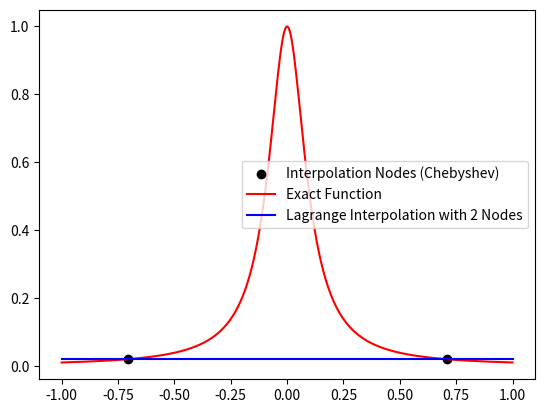
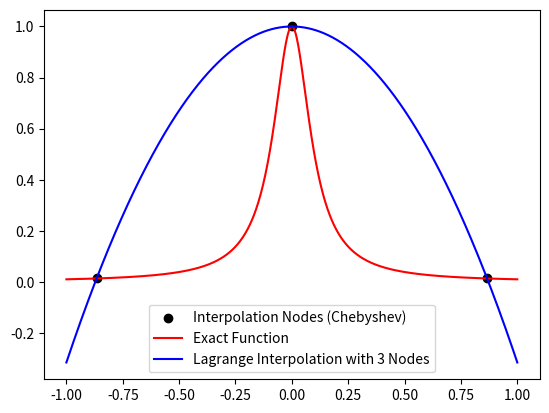
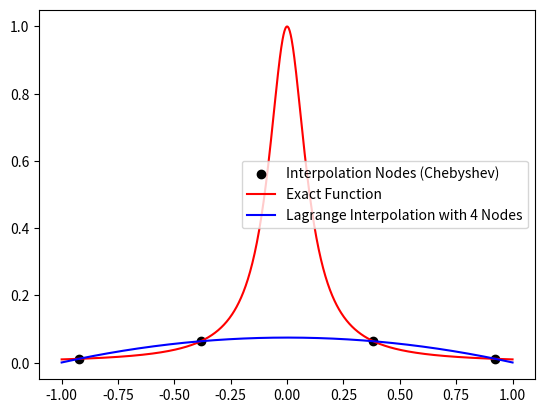
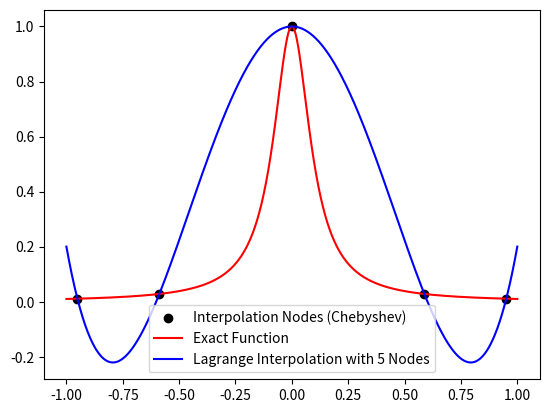
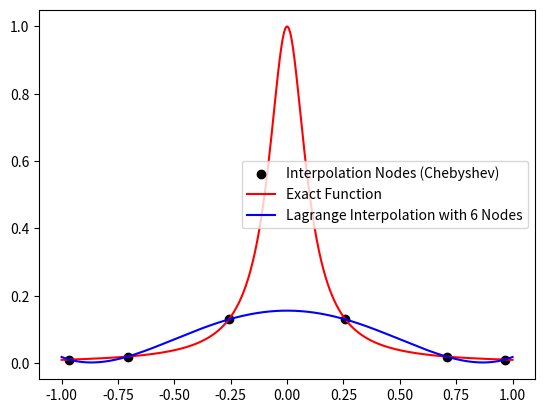
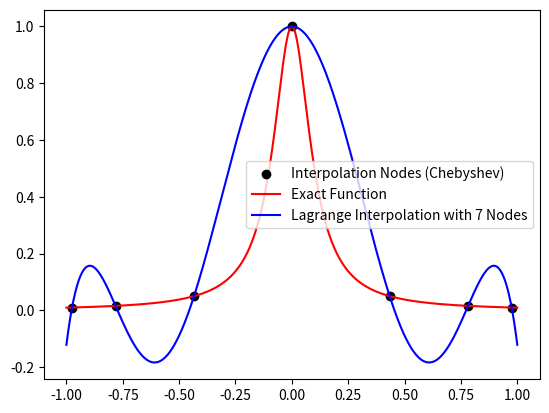
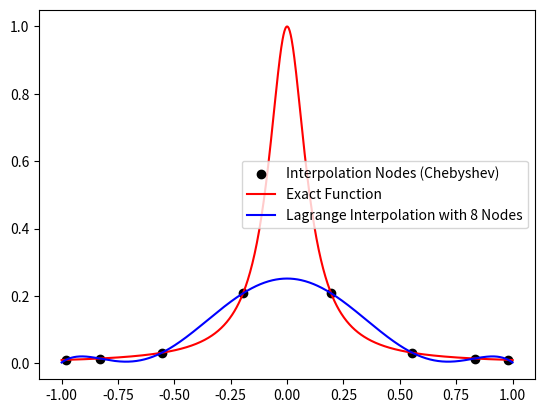
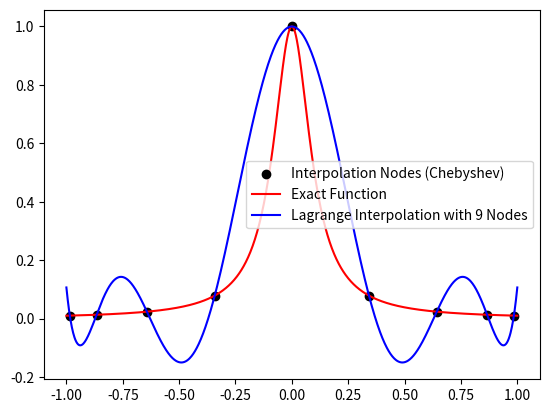
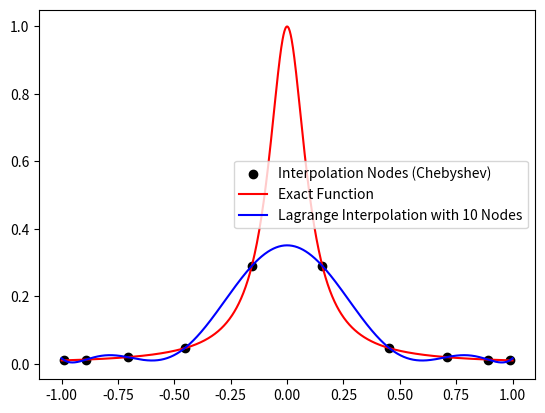
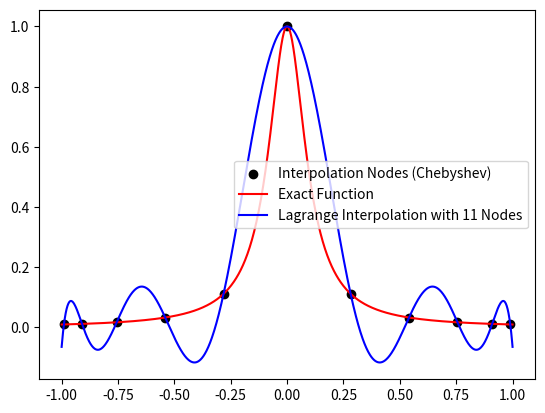
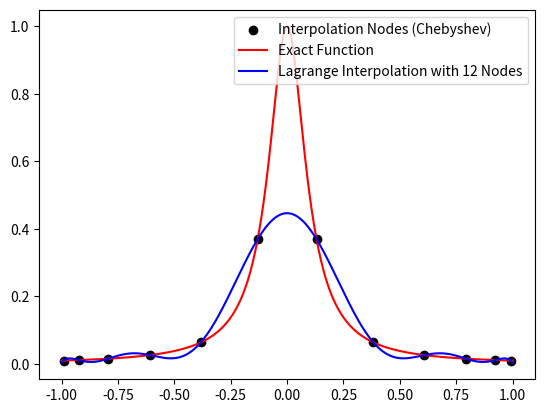
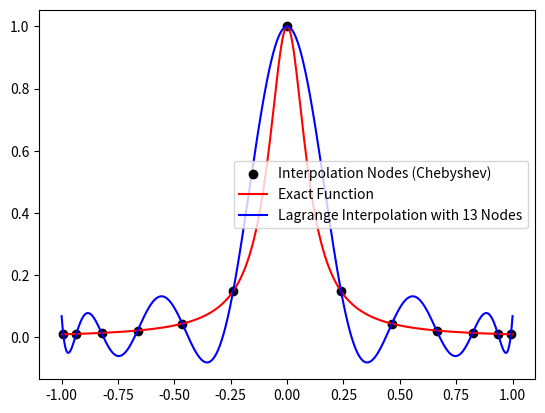
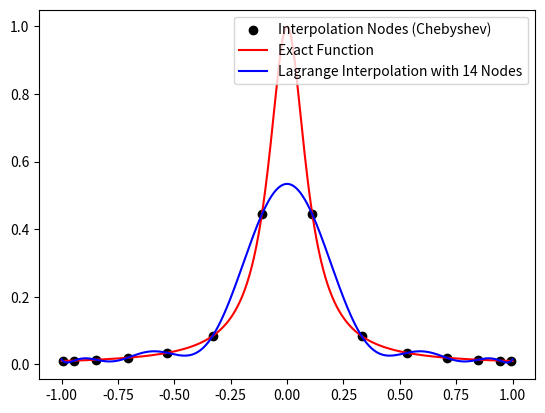
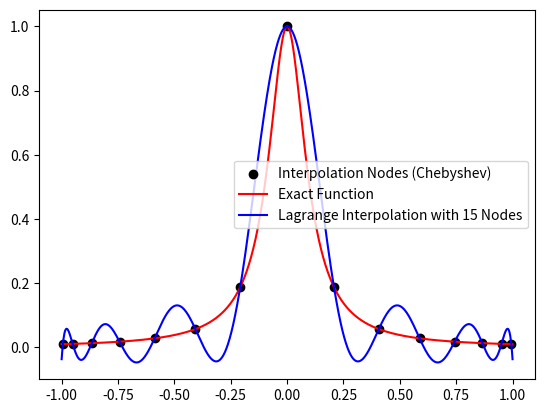
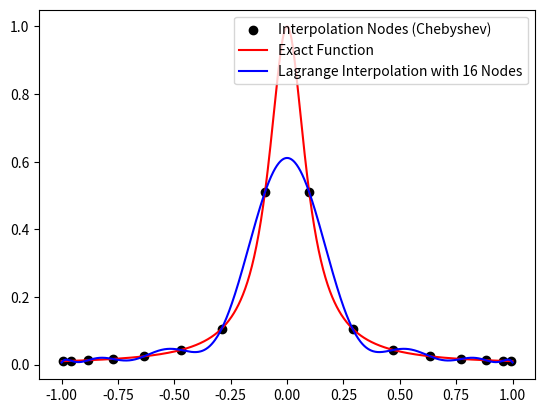
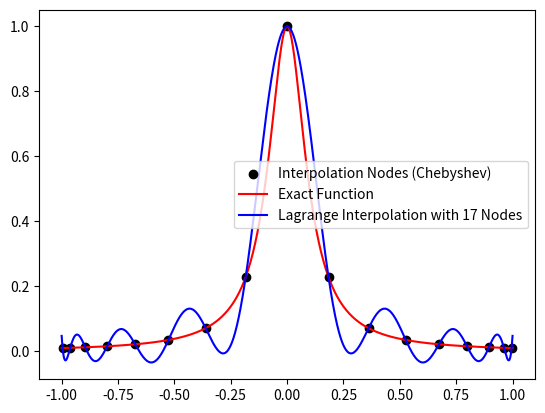

The script that saved these images, in order:
import numpy as np
from scipy import io, integrate, linalg, signal
import matplotlib.pyplot as plt
import math


def prob1():

    # Problem 1 b.)

    print("Problem 1 b.)")

    # define f
    f = lambda x: 1/(1 + (10*x)**2)

    # compute exact f(x) for comparison
    x_exact = np.linspace(-1,1,1001)
    y_exact = f(x_exact)

    
    # I am going to compute and plot the function interpolation for N = 2, 3, ... , 20
    for i in range(2, 21):

        #create interpolation nodes:
        N = i 
        h = 2/(N-1)
        xint = np.zeros(N)

        for j in range(1, N+1):
            xint[j-1] = -1 + (j-1)*h

        yint = f(xint)

        #create vandermonde matrix and inverse:
        V = Vandermonde(xint, N)

        #compute coefficent vector
        c = np.linalg.solve(V,yint)

        #evaluate polynomial interpolation
        Neval = 1000    
        xeval = np.linspace(-1,1, Neval)
        yeval = eval_monomial(xeval,c,N,Neval)


        #create plot:

        plt.figure()
        plt.scatter(xint, yint, color = 'black', marker = 'o', label = 'Interpolation Nodes')
        plt.plot(x_exact, y_exact, color = 'red', label = 'Exact Function')
        plt.plot(xeval,yeval, color = 'blue', label = f'Polynomial Interpolation with {N} Nodes')
        plt.legend()
        plt.show()

    
def prob2():
   
    print("Problem 2: Lagrange Interpolation")

    # define f
    f = lambda x: 1/(1 + (10*x)**2)

    # compute exact f(x) for comparison
    x_exact = np.linspace(-1,1,1001)
    y_exact = f(x_exact)

    
    # I am going to compute and plot the function interpolation for N = 2, 3, ... , 20
    for i in range(2, 21):

        #create interpolation nodes:
        N = i 
        h = 2/(N-1)
        xint = np.zeros(N)

        for j in range(1, N+1):
            xint[j-1] = -1 + (j-1)*h

        yint = f(xint)

        
        Neval = 1000    
        xeval = np.linspace(-1,1, Neval)

        # evalaute p(x) using lagrange polynomials
        yeval = np.zeros(Neval)

        for i in range(Neval):
           yeval[i] = p(xeval[i], xint, yint, N)


        #create plot:

        plt.figure()
        plt.scatter(xint, yint, color = 'black', marker = 'o', label = 'Interpolation Nodes')
        plt.plot(x_exact, y_exact, color = 'red', label = 'Exact Function')
        plt.plot(xeval,yeval, color = 'blue', label = f'Lagrange Interpolation with {N} Nodes')
        plt.legend()
        plt.show()



def prob3():
   
    print("Problem 3: Chebyshev Nodes")

    # define f
    f = lambda x: 1/(1 + (10*x)**2)

    # compute exact f(x) for comparison
    x_exact = np.linspace(-1,1,1001)
    y_exact = f(x_exact)

    
    # I am going to compute and plot the function interpolation for N = 2, 3, ... , 20
    for i in range(2, 21):

        #create interpolation nodes:
        N = i 
        xint = np.zeros(N)

        for j in range(1, N+1):
            xint[j-1] = np.cos(((2*j - 1)*np.pi)/(2*N)) #modified code for chebyshev nodes

        yint = f(xint)

        
        Neval = 1000    
        xeval = np.linspace(-1,1, Neval)

        # evalaute p(x) using lagrange polynomials
        yeval = np.zeros(Neval)

        for i in range(Neval):
           yeval[i] = p(xeval[i], xint, yint, N)


        #create plot:

        plt.figure()
        plt.scatter(xint, yint, color = 'black', marker = 'o', label = 'Interpolation Nodes (Chebyshev)')
        plt.plot(x_exact, y_exact, color = 'red', label = 'Exact Function')
        plt.plot(xeval,yeval, color = 'blue', label = f'Lagrange Interpolation with {N} Nodes')
        plt.legend()
        plt.show()






# defining routines

def  eval_monomial(xeval,coef,N,Neval):

    yeval = coef[0]*np.ones(Neval)
    
    for j in range(1, N):
      for i in range(Neval):
        yeval[i] = yeval[i] + coef[j]*xeval[i]**j

    return yeval


def Vandermonde(xint,N):

    V = np.zeros((N,N))
    
    ''' fill the first column'''
    for j in range(N):
       V[j][0] = 1.0

    for i in range(1,N):
        for j in range(N):
           V[j][i] = xint[j]**i

    return V


# Problem 2 functions:

def phi(x, xint, N):
   
    prod = 1

    for i in range(N):
      prod *= (x - xint[i])

    return prod


def wj(j, x_j, xint, N):
   
   denominator = 1

   for i in range(N):
      
      #check i != j
      if i != j:
         denominator *= (x_j - xint[i])

   return 1 / denominator


def p(x, xint, yint, N):

    # If x is exactly one of the nodes, return the known value
    for j in range(N):
        if np.isclose(x, xint[j]):
            return yint[j]
        
    # otherwise compute the normal formula
   
    phi_n = phi(x, xint, N)

   #initialize sum:
    sum = 0

    for j in range(N):
      
        # evaluate x_j
        x_j = xint[j]

        #evaluate w_j
        w_j = wj(j, x_j, xint, N)
         
        sum += (w_j * yint[j])/(x-x_j)

    return phi_n * sum





# prob1()
# prob2()
prob3()
